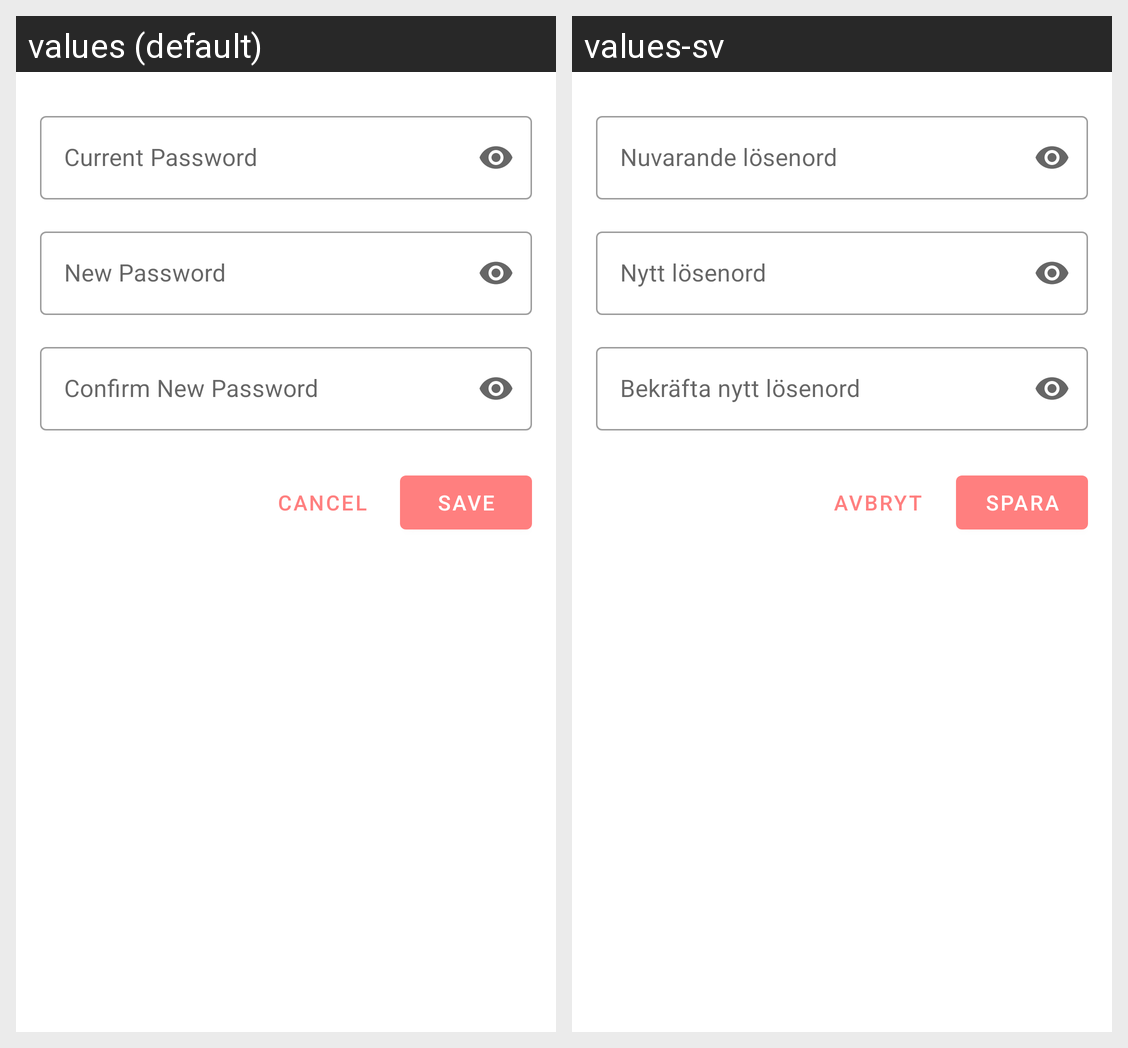

This grid shows one Android layout under two languages. Give, for every string resource on the screen, its name, the default text and each shown locale's text.
Android screen res/layout/dialog_change_password.xml rendered under 2 locales, left to right: values (default), values-sv. Device: Nexus 5 (rendered at 1080×1920; each locale shown at half size, 540×960, under a caption strip naming it); theme Theme.CO2Tracker.
Strings drawn on this screen, with the default value and each locale's value (text and hints the layout hard-codes, and strings that could not be matched under every locale, appear in the picture but are not listed):

settings_current_password
  values: Current Password
  values-sv: Nuvarande lösenord

settings_new_password
  values: New Password
  values-sv: Nytt lösenord

settings_confirm_password
  values: Confirm New Password
  values-sv: Bekräfta nytt lösenord

button_cancel
  values: Cancel
  values-sv: Avbryt

button_save
  values: Save
  values-sv: Spara
